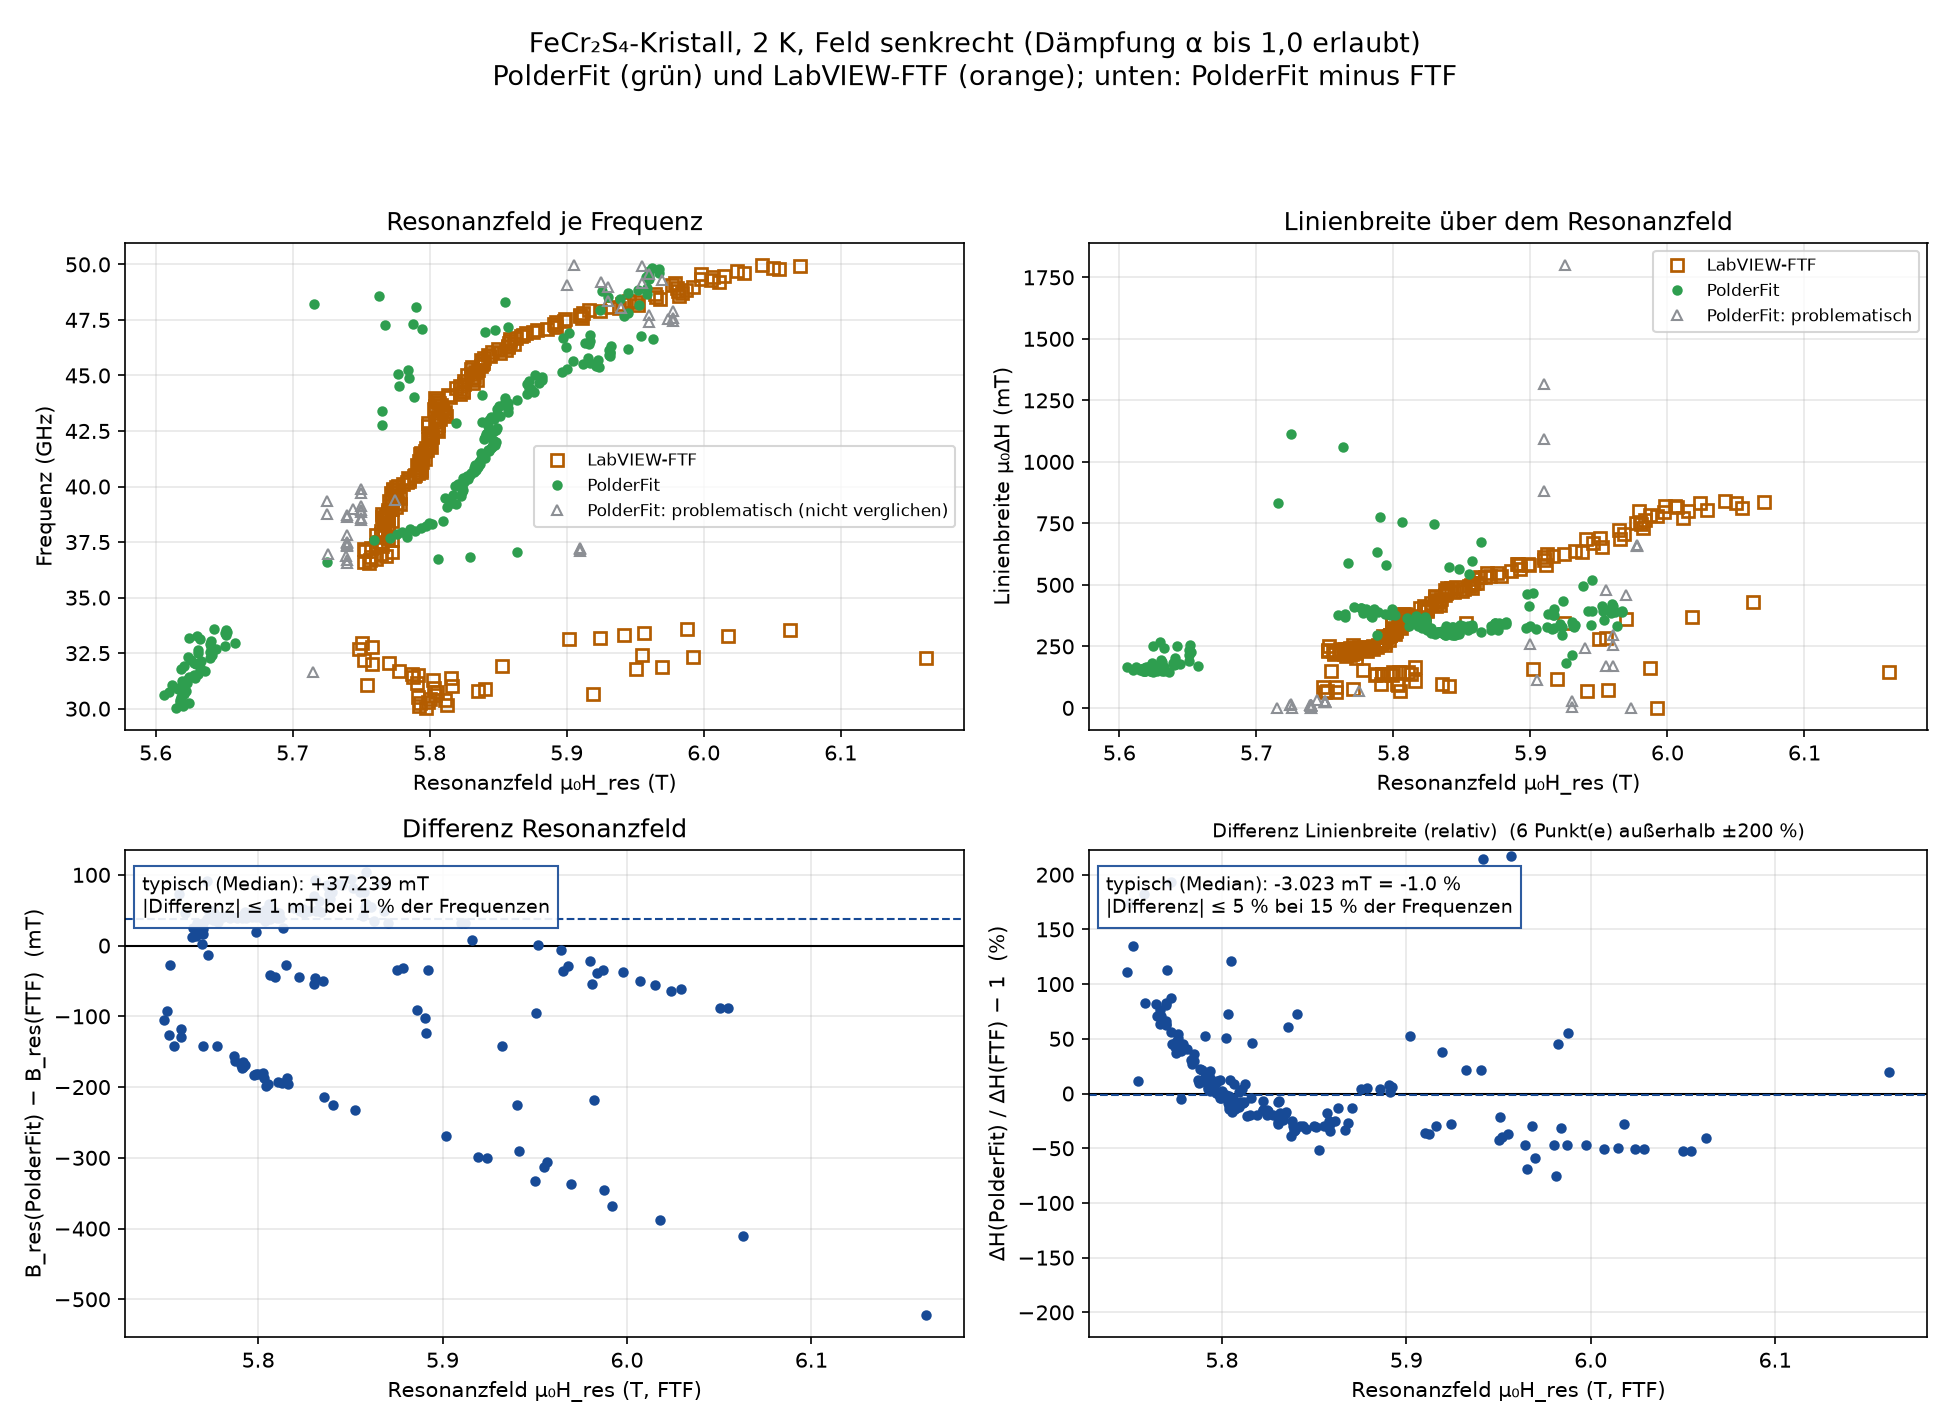

Data behind this chart, as committed beside it:
f_GHz, B_res_PF_T, B_res_FTF_T, dH_PF_mT, dH_FTF_mT, alpha_PF, PF_ok, FTF_ok, beide_ok, PF_status, dB_res_mT, ddH_mT, ddH_prozent
30.04, 5.615, 5.798, 154.7, 139.4, 0.0721, True, True, True, gut, -182.4, 15.33, 11
30.11, 5.62, 5.792, 154.2, 139.3, 0.07169, True, True, True, gut, -171.9, 14.91, 10.7
30.18, 5.619, 5.813, 148.9, 137.2, 0.06907, True, True, True, gut, -193.9, 11.69, 8.522
30.25, 5.625, 5.793, 145.9, 139.7, 0.06752, True, True, True, gut, -168.1, 6.171, 4.416
30.32, 5.618, 5.799, 151.4, 134.9, 0.06988, True, True, True, gut, -181.1, 16.51, 12.24
30.39, 5.618, 5.811, 150.2, 143.9, 0.0692, True, True, True, gut, -192.9, 6.284, 4.365
30.46, 5.618, 5.8, 151.2, 147.9, 0.06947, True, True, True, gut, -181.6, 3.236, 2.188
30.53, 5.619, 5.791, 152.9, 137.8, 0.07012, True, True, True, gut, -172.8, 15.13, 10.98
30.6, 5.606, 5.804, 164.8, 147.1, 0.07537, True, True, True, gut, -198.4, 17.68, 12.02
30.67, 5.621, 5.919, 159.3, 115.6, 0.07271, True, True, True, gut, -298.6, 43.67, 37.77
30.74, 5.61, 5.805, 155.2, 70.08, 0.07067, True, True, True, gut, -195.5, 85.12, 121.5
30.81, 5.622, 5.836, 155.2, 96.27, 0.07052, True, True, True, gut, -213.4, 58.94, 61.22
30.88, 5.616, 5.841, 156.7, 90.52, 0.07102, True, True, True, gut, -224.7, 66.15, 73.08
30.95, 5.617, 5.803, 159.1, 91.99, 0.07195, True, True, True, gut, -186.7, 67.09, 72.93
31.02, 5.62, 5.816, 157.9, 108.2, 0.07124, True, True, True, gut, -195.8, 49.69, 45.93
31.09, 5.612, 5.754, 165.2, 148.7, 0.07439, True, True, True, gut, -142.5, 16.49, 11.09
31.16, 5.623, 5.791, 149.1, 97.98, 0.067, True, True, True, gut, -168.2, 51.17, 52.22
31.23, 5.619, 5.798, 165.4, 1.95994284e-10, 0.07412, True, False, False, gut, nan, nan, nan
31.3, 5.623, 5.802, 148.8, 98.79, 0.06653, True, True, True, gut, -179.5, 49.97, 50.58
31.37, 5.629, 5.816, 158.2, 164.3, 0.0706, True, True, True, gut, -187.2, -6.056, -3.687
31.44, 5.625, 5.788, 150.2, 137, 0.06687, True, True, True, gut, -163, 13.24, 9.667
31.51, 5.628, 5.792, 151.8, 133, 0.06745, True, True, True, gut, -163.9, 18.8, 14.13
31.58, 5.631, 5.787, 150.9, 134.6, 0.0669, True, True, True, gut, -156, 16.35, 12.14
31.65, 5.715, 5.818, 0.3732, 5.15616383e-10, 0.0001651, False, False, False, keine Konvergenz, keine Unsicherheiten, …, nan, nan, nan
31.72, 5.636, 5.778, 146.9, 154.2, 0.06485, True, True, True, gut, -141.5, -7.287, -4.725
31.79, 5.618, 5.95, 161.6, 280.8, 0.07118, True, True, True, gut, -332.2, -119.1, -42.43
31.86, 5.633, 5.97, 148.6, 361.3, 0.06528, True, True, True, gut, -337.2, -212.7, -58.87
31.93, 5.621, 5.853, 164.8, 343.5, 0.07227, True, True, True, gut, -231.9, -178.6, -52.01
32, 5.629, 5.758, 156.3, 85.4, 0.06837, True, True, True, gut, -128.8, 70.89, 83.01
32.07, 5.628, 5.77, 161.4, 75.86, 0.07044, True, True, True, gut, -142.5, 85.51, 112.7
32.14, 5.633, 5.752, 164.6, 1.4833764199999999e-07, 0.07169, True, False, False, gut, nan, nan, nan
32.21, 5.626, 5.752, 164.6, 70.09, 0.07153, True, True, True, gut, -125.8, 94.49, 134.8
32.28, 5.64, 6.162, 173.5, 144.5, 0.07522, True, True, True, gut, -522.3, 29, 20.08
32.35, 5.624, 5.992, 181.8, 0.08328, 0.07869, True, True, True, gut, -368.3, 181.8, 218251
32.42, 5.641, 5.955, 178.1, 284.4, 0.07691, True, True, True, gut, -313.7, -106.3, -37.36
32.49, 5.631, 5.74, 185.7, 1.15933155e-07, 0.08, True, False, False, gut, nan, nan, nan
32.56, 5.64, 5.873, 176.6, 6.761480770000001e-10, 0.07593, True, False, False, gut, nan, nan, nan
32.63, 5.631, 5.807, 193.4, 1.20890601e-06, 0.08297, True, False, False, gut, nan, nan, nan
32.7, 5.644, 5.749, 179.8, 85.25, 0.07697, True, True, True, gut, -104.7, 94.56, 110.9
32.77, 5.64, 5.758, 187.2, 66.29, 0.07996, True, True, True, gut, -117.8, 120.9, 182.3
32.84, 5.651, 5.998, 192.6, 3.81867726e-06, 0.08209, True, False, False, gut, nan, nan, nan
32.91, 5.639, 5.792, 182.1, 1.01890444e-09, 0.07745, True, False, False, gut, nan, nan, nan
32.98, 5.658, 5.75, 172.2, 62.92, 0.07309, True, True, True, gut, -92.75, 109.3, 173.7
33.05, 5.641, 5.788, 204.4, 1.40279344e-06, 0.08657, True, False, False, gut, nan, nan, nan
33.12, 5.632, 5.902, 243.7, 160.1, 0.103, True, True, True, gut, -269.6, 83.62, 52.24
33.19, 5.624, 5.924, 250.2, 345.7, 0.1055, True, True, True, gut, -299.9, -95.54, -27.63
33.26, 5.63, 6.018, 267.1, 370.2, 0.1124, True, True, True, gut, -387.9, -103.1, -27.84
33.33, 5.651, 5.941, 214.1, 68.09, 0.08991, True, True, True, gut, -290.3, 146, 214.4
33.4, 5.651, 5.957, 235.9, 74.49, 0.09885, True, True, True, gut, -305.8, 161.4, 216.6
33.47, 5.652, 5.874, 228.1, 1.97914432e-05, 0.09539, True, False, False, gut, nan, nan, nan
33.54, 5.652, 6.063, 255.8, 431.4, 0.1068, True, True, True, gut, -411.1, -175.6, -40.7
33.61, 5.642, 5.988, 253.5, 163.5, 0.1056, True, True, True, gut, -345.1, 90, 55.04
36.54, 5.74, 5.756, 7.208, 230.6, 0.00276, False, True, False, alpha an Grenze, B_res am Fensterrand, nan, nan, nan
36.61, 5.725, 5.752, 1115, 233.7, 0.426, True, True, True, gut, -26.93, 880.8, 376.9
36.68, 5.74, 5.756, 0.02624, 222.5, 1.0009432186022864e-05, False, True, False, alpha an Grenze, B_res am Fensterrand, nan, nan, nan
36.75, 5.806, 5.761, 755.9, 228.1, 0.2878, True, True, True, gut, 45.81, 527.8, 231.4
36.82, 5.83, 5.757, 746.4, 220.4, 0.2837, True, True, True, gut, 72.79, 525.9, 238.6
36.89, 5.739, 5.768, 13.39, 216.8, 0.005078, False, True, False, alpha an Grenze, phi an Grenze, nan, nan, nan
36.96, 5.726, 5.765, 0.02641, 226.8, 1.0000014803399242e-05, False, True, False, alpha an Grenze, nan, nan, nan
37.03, 5.864, 5.772, 675, 229.9, 0.2551, True, True, True, gut, 91.26, 445.2, 193.7
... 185 more rows
